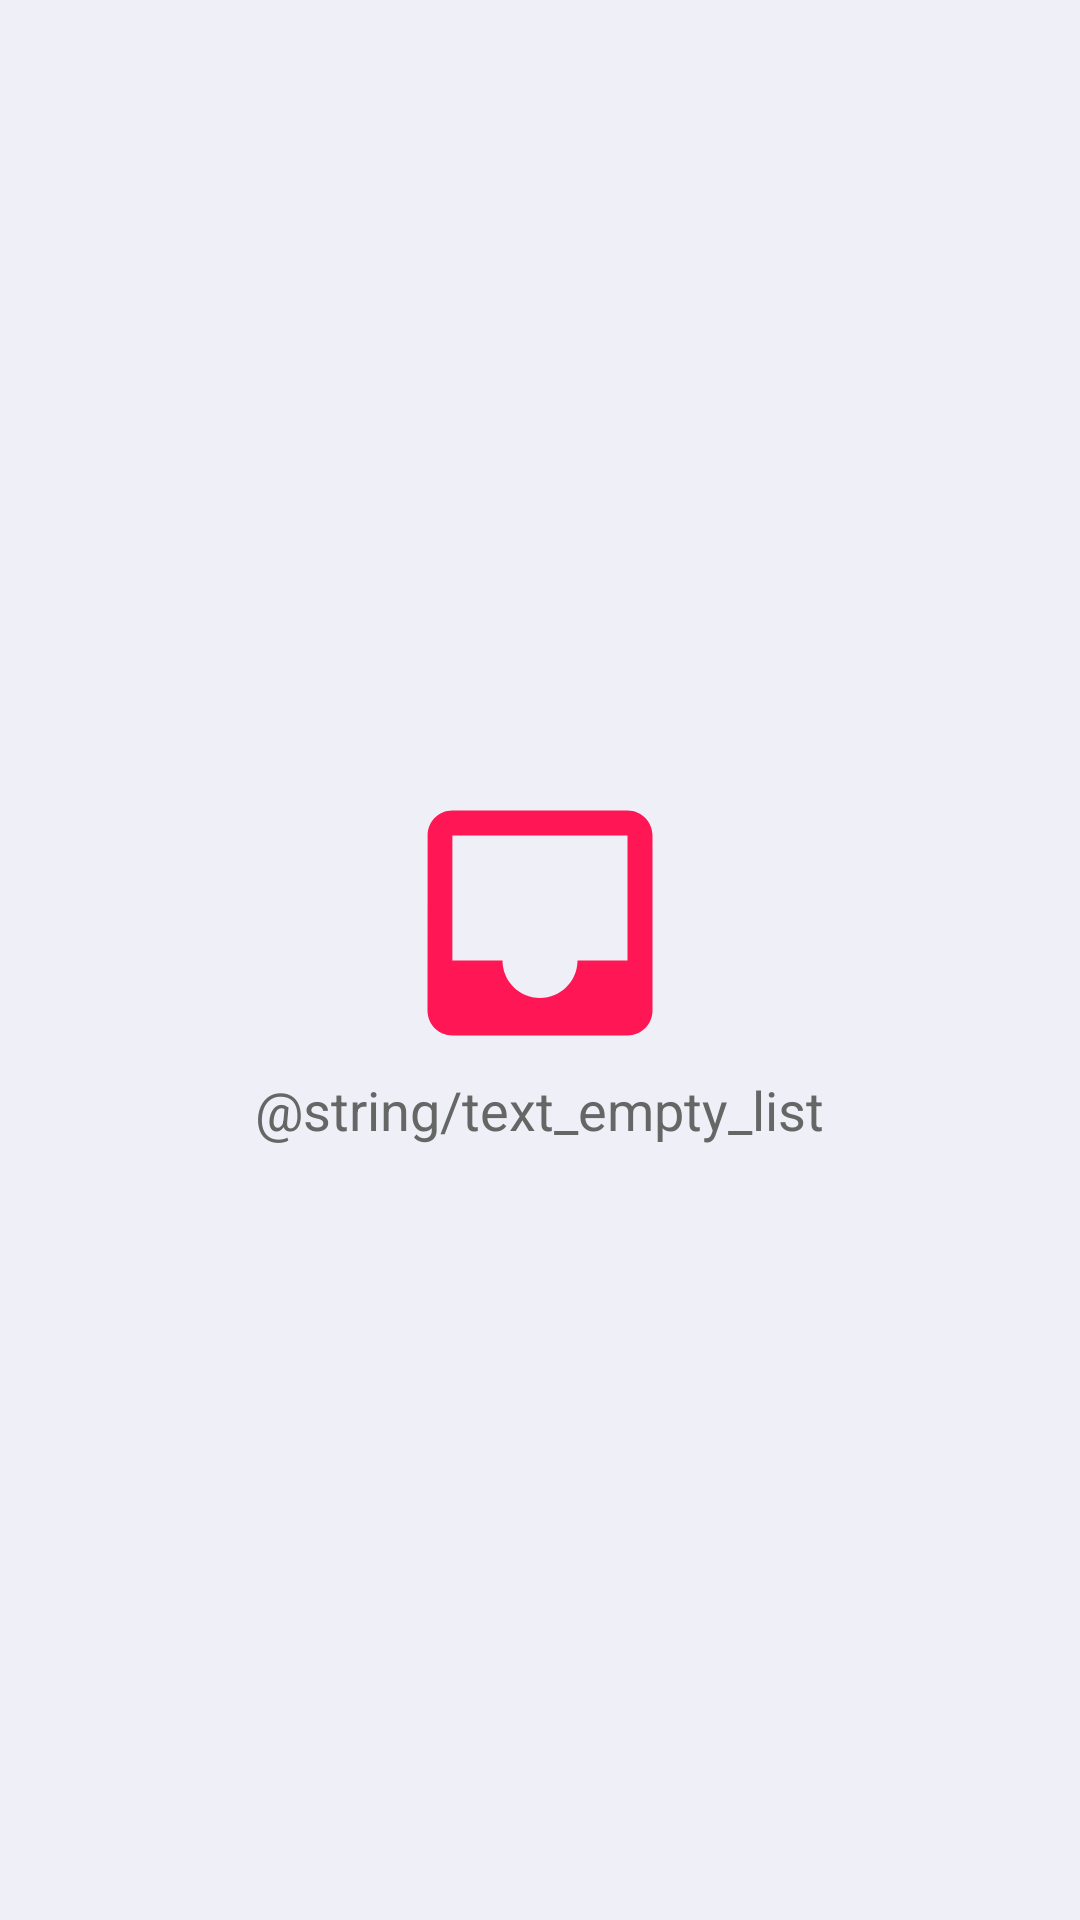

Android layout source for this screen:
<!-- AndroidManifest.xml: application theme AppTheme -->
<!-- res/layout/content_empty.xml -->
<?xml version="1.0" encoding="utf-8"?>
<layout
    xmlns:android="http://schemas.android.com/apk/res/android"
    xmlns:app="http://schemas.android.com/apk/res-auto">

    <data>
        <variable
            name="status"
            type="Boolean" />
    </data>

    <LinearLayout
        android:layout_width="match_parent"
        android:layout_height="match_parent"
        android:gravity="center"
        android:orientation="vertical"
        app:isVisible="@{status}">

        <ImageView
            android:id="@+id/imageView"
            android:layout_width="100dp"
            android:layout_height="100dp"
            app:srcCompat="@drawable/ic_inbox_red_24dp" />

        <TextView
            android:id="@+id/textView"
            android:layout_width="wrap_content"
            android:layout_height="wrap_content"
            android:text="@string/text_empty_list"
            android:textAppearance="@style/TextAppearance.AppCompat.Medium"
            app:layout_constraintTop_toBottomOf="@+id/imageView" />

    </LinearLayout>


</layout>
<!-- resources referenced by this layout -->
<resources>
  <!-- drawable ic_inbox_red_24dp (drawable) -->
  <vector android:height="24dp" android:tint="#FF1655"
      android:viewportHeight="24.0" android:viewportWidth="24.0"
      android:width="24dp" xmlns:android="http://schemas.android.com/apk/res/android">
      <path android:fillColor="#FF000000" android:pathData="M19,3L4.99,3c-1.11,0 -1.98,0.89 -1.98,2L3,19c0,1.1 0.88,2 1.99,2L19,21c1.1,0 2,-0.9 2,-2L21,5c0,-1.11 -0.9,-2 -2,-2zM19,15h-4c0,1.66 -1.35,3 -3,3s-3,-1.34 -3,-3L4.99,15L4.99,5L19,5v10z"/>
  </vector>
  <style name="AppTheme" parent="">
          <item name="colorPrimary">@color/colorPrimary</item>
          <item name="colorPrimaryDark">@color/colorPrimaryDark</item>
          <item name="colorAccent">@color/colorAccent</item>
          <item name="android:textColorPrimary">@color/colorPrimaryText</item>
          <item name="android:textColorSecondary">@color/colorSecondaryText</item>
          <item name="android:windowBackground">@color/colorWindow</item>
      </style>
  <color name="colorPrimary">#ffffff</color>
  <color name="colorPrimaryDark">#EEEEEE</color>
  <color name="colorAccent">#FF1655</color>
  <color name="colorPrimaryText">#000000</color>
  <color name="colorSecondaryText">#666666</color>
  <color name="colorWindow">#efeff7</color>
</resources>
